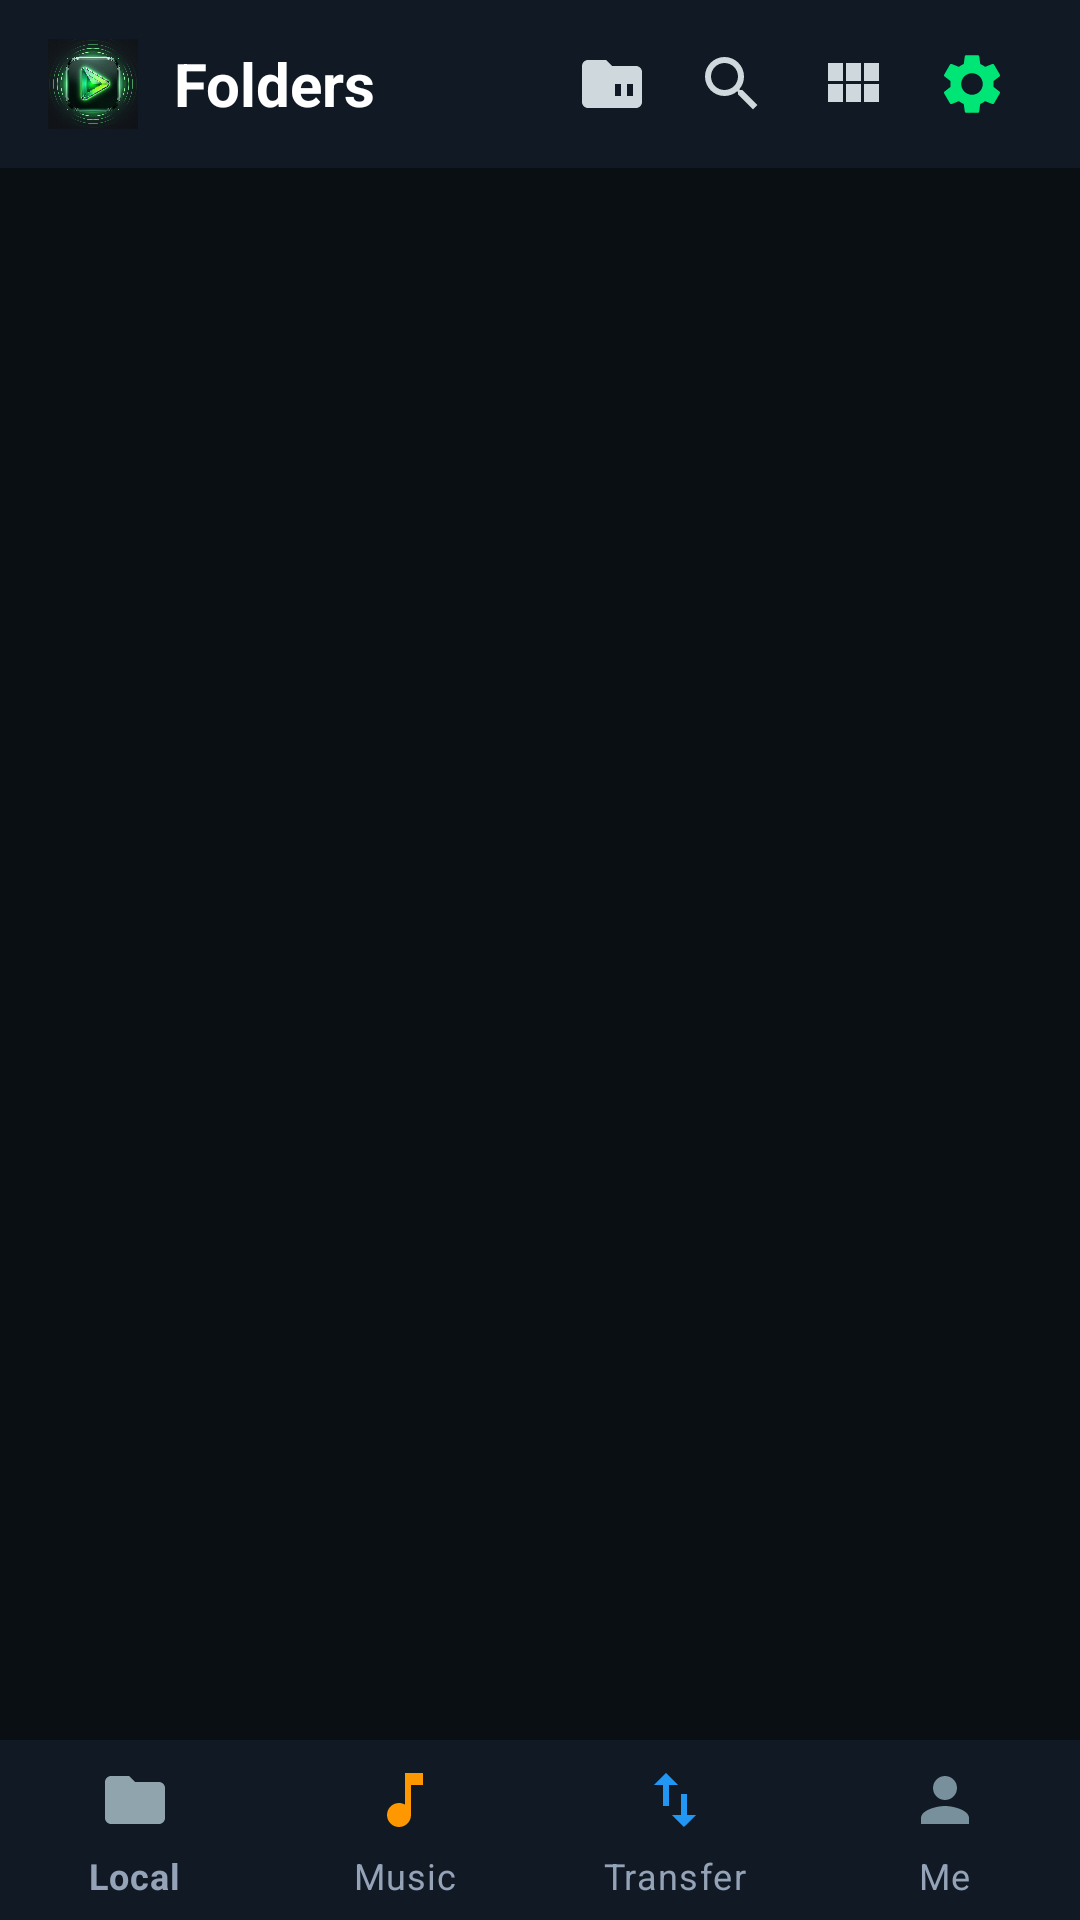

The Android layout XML behind this screen, and the referenced resources:
<!-- AndroidManifest.xml: application theme Theme.GreenPlayer -->
<!-- res/layout/activity_main.xml -->
<?xml version="1.0" encoding="utf-8"?>
<LinearLayout xmlns:android="http://schemas.android.com/apk/res/android"
    xmlns:app="http://schemas.android.com/apk/res-auto"
    android:layout_width="match_parent"
    android:layout_height="match_parent"
    android:orientation="vertical"
    android:background="@color/bg_dark">

    
    <LinearLayout
        android:id="@+id/mainTopBar"
        android:layout_width="match_parent"
        android:layout_height="56dp"
        android:orientation="horizontal"
        android:gravity="center_vertical"
        android:paddingHorizontal="16dp"
        android:background="@color/bg_surface">

        <ImageView
            android:layout_width="30dp"
            android:layout_height="30dp"
            android:src="@mipmap/ic_launcher"
            android:layout_marginEnd="12dp" />

        <TextView
            android:id="@+id/tvMainTitle"
            android:layout_width="0dp"
            android:layout_height="wrap_content"
            android:layout_weight="1"
            android:text="Folders"
            android:textColor="@color/text_primary"
            android:textSize="20sp"
            android:textStyle="bold" />

        
        <ImageButton
            android:id="@+id/btnToggleViewMode"
            android:layout_width="40dp"
            android:layout_height="40dp"
            android:background="?attr/selectableItemBackgroundBorderless"
            android:src="@drawable/ic_all_folders"
            android:tint="@color/icon_tint" />

        
        <ImageButton
            android:id="@+id/btnSearch"
            android:layout_width="40dp"
            android:layout_height="40dp"
            android:background="?attr/selectableItemBackgroundBorderless"
            android:src="@drawable/ic_search"
            android:tint="@color/icon_tint" />

        
        <ImageButton
            android:id="@+id/btnViewSortDialog"
            android:layout_width="40dp"
            android:layout_height="40dp"
            android:background="?attr/selectableItemBackgroundBorderless"
            android:src="@drawable/ic_grid"
            android:tint="@color/icon_tint" />

        
        <ImageButton
            android:id="@+id/btnMainSettings"
            android:layout_width="40dp"
            android:layout_height="40dp"
            android:background="?attr/selectableItemBackgroundBorderless"
            android:src="@drawable/ic_settings"
            android:tint="@color/green_primary" />

    </LinearLayout>

    
    <EditText
        android:id="@+id/etSearch"
        android:layout_width="match_parent"
        android:layout_height="44dp"
        android:layout_marginHorizontal="16dp"
        android:layout_marginVertical="6dp"
        android:background="@drawable/bg_badge_rounded"
        android:hint="@string/search_hint"
        android:textColorHint="@color/text_hint"
        android:textColor="@color/text_primary"
        android:textSize="14sp"
        android:paddingHorizontal="14dp"
        android:drawableStart="@drawable/ic_search"
        android:drawablePadding="8dp"
        android:drawableTint="@color/text_hint"
        android:inputType="text"
        android:visibility="gone" />

    
    <androidx.viewpager2.widget.ViewPager2
        android:id="@+id/mainViewPager"
        android:layout_width="match_parent"
        android:layout_height="0dp"
        android:layout_weight="1" />

    
    <com.google.android.material.bottomnavigation.BottomNavigationView
        android:id="@+id/mainBottomNav"
        android:layout_width="match_parent"
        android:layout_height="60dp"
        android:background="@color/bg_surface"
        app:elevation="8dp"
        app:itemIconTint="@color/selector_nav_tint"
        app:itemTextColor="@color/selector_nav_tint"
        app:labelVisibilityMode="labeled"
        app:menu="@menu/bottom_nav_menu" />

</LinearLayout>
<!-- resources referenced by this layout -->
<resources>
  <color name="bg_dark">#0A0F14</color>
  <color name="bg_surface">#111A24</color>
  <color name="green_primary">#00E676</color>
  <color name="icon_tint">#CFD8DC</color>
  <color name="text_hint">#64748B</color>
  <color name="text_primary">#FFFFFF</color>
  <!-- drawable bg_badge_rounded (drawable) -->
  ﻿<?xml version="1.0" encoding="utf-8"?>
  <shape xmlns:android="http://schemas.android.com/apk/res/android"
      android:shape="rectangle">
      <solid android:color="#CC000000" />
      <corners android:radius="4dp" />
  </shape>
  <!-- drawable ic_all_folders (drawable) -->
  <vector xmlns:android="http://schemas.android.com/apk/res/android" android:width="24dp" android:height="24dp" android:viewportWidth="24" android:viewportHeight="24"><path android:fillColor="#2196F3" android:pathData="M10,4H4c-1.1,0 -1.99,0.9 -1.99,2L2,18c0,1.1 0.9,2 2,2h16c1.1,0 2,-0.9 2,-2V8c0,-1.1 -0.9,-2 -2,-2h-8l-2,-2zM19,16h-2v-4h2v4zm-4,0h-2v-4h2v4z"/></vector>
  <!-- drawable ic_grid (drawable) -->
  <vector xmlns:android="http://schemas.android.com/apk/res/android" android:width="24dp" android:height="24dp" android:viewportWidth="24" android:viewportHeight="24"><path android:fillColor="#78909C" android:pathData="M4,11h5V5H4v6zm0,7h5v-6H4v6zm6,0h5v-6h-5v6zm6,0h5v-6h-5v6zm-6,-7h5V5h-5v6zm6,-6v6h5V5h-5z"/></vector>
  <!-- drawable ic_search (drawable) -->
  <vector xmlns:android="http://schemas.android.com/apk/res/android" android:width="24dp" android:height="24dp" android:viewportWidth="24" android:viewportHeight="24"><path android:fillColor="#78909C" android:pathData="M15.5,14h-0.79l-0.28,-0.27A6.471,6.471 0 0,0 16,9.5 6.5,6.5 0 1,0 9.5,16c1.61,0 3.09,-0.59 4.23,-1.57l0.27,0.28v0.79l5,4.99L20.49,19l-4.99,-5zm-6,0C7.01,14 5,11.99 5,9.5S7.01,5 9.5,5 14,7.01 14,9.5 11.99,14 9.5,14z"/></vector>
  <string name="search_hint">Search videos, movies, songs...</string>
  <style name="Theme.GreenPlayer" parent="Theme.MaterialComponents.DayNight.NoActionBar">
          <item name="colorPrimary">@color/green_primary</item>
          <item name="colorPrimaryVariant">@color/green_primary_dark</item>
          <item name="colorOnPrimary">#000000</item>
          <item name="colorSecondary">@color/green_accent</item>
          <item name="colorOnSecondary">#000000</item>
          <item name="colorSurface">@color/bg_surface</item>
          <item name="colorOnSurface">@color/text_primary</item>
          <item name="android:colorBackground">@color/bg_dark</item>
          <item name="android:windowBackground">@color/bg_dark</item>
          <item name="android:statusBarColor">@color/bg_dark</item>
          <item name="android:navigationBarColor">@color/bg_dark</item>
          <item name="android:textColorPrimary">@color/text_primary</item>
          <item name="android:textColorSecondary">@color/text_secondary</item>
      </style>
  <color name="green_primary_dark">#00B248</color>
  <color name="green_accent">#69F0AE</color>
  <color name="text_secondary">#94A3B8</color>
</resources>
